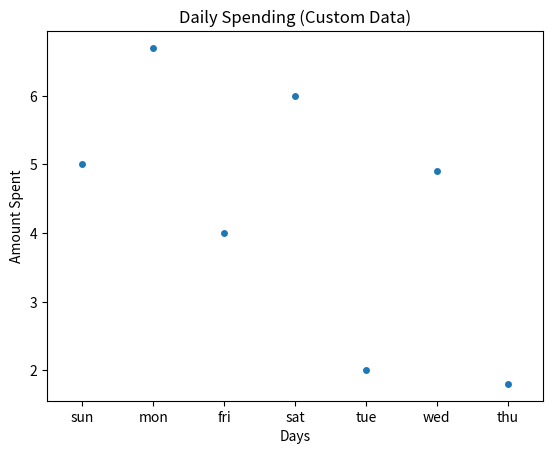

Write Python code to recreate this figure.
import seaborn as sns
import matplotlib.pyplot as plt
x = ['sun', 'mon', 'fri', 'sat', 'tue', 'wed', 'thu']
y = [5, 6.7, 4, 6, 2, 4.9, 1.8]
ax = sns.stripplot(x=x, y=y)
ax.set(xlabel = 'Days', ylabel='Amount Spent')
plt.title('Daily Spending (Custom Data)')
plt.show()   
